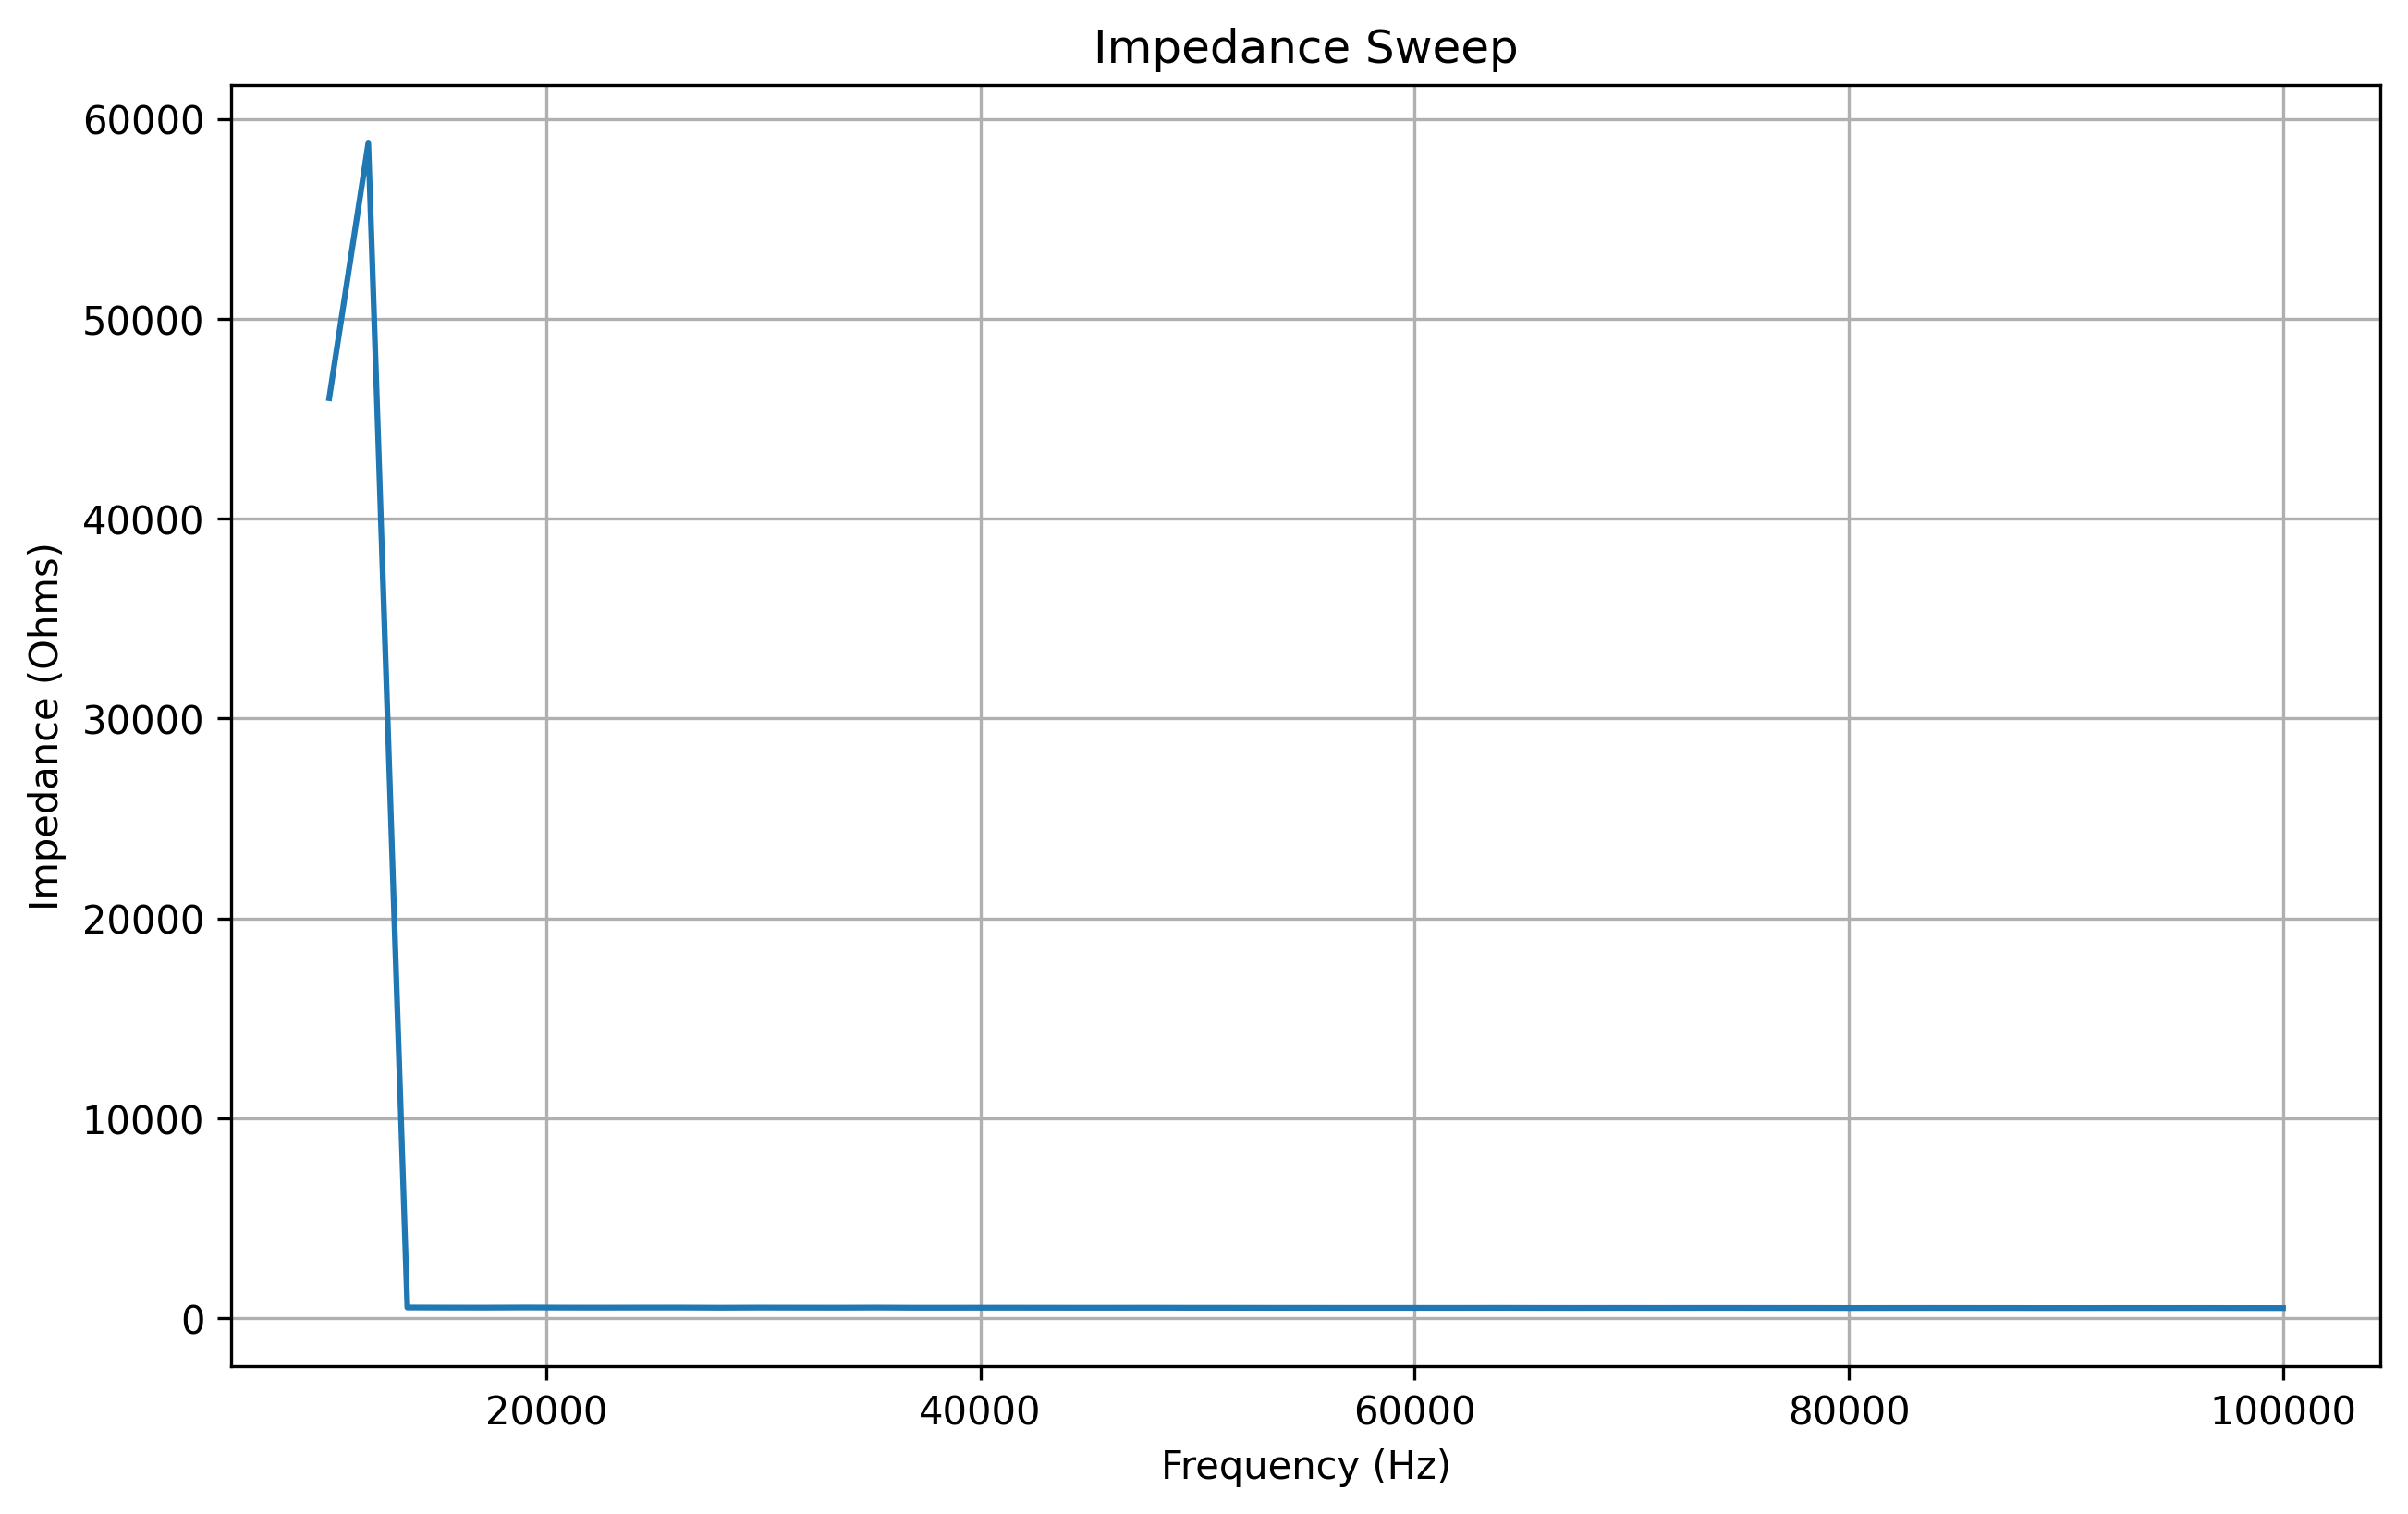

The file beside this chart, header and first rows:
frequency, real, imaginary, magnitude, impedance
10000, 18.0, -13.0, 22.2, 46025
11800, 5.0, -16.0, 16.76, 58769
13600, 276.0, -1816, 1837, 539.2
15400, 293.0, -1822, 1845, 534.4
17200, 322.0, -1811, 1839, 532.7
19000, 363.0, -1818, 1854, 539.9
20800, 399.0, -1807, 1851, 533.7
22600, 432.0, -1811, 1862, 531.9
24400, 479.0, -1792, 1855, 534.5
26200, 519.0, -1781, 1855, 535.3
28000, 554.0, -1771, 1856, 528
29800, 592.0, -1764, 1861, 534.2
31600, 632.0, -1752, 1863, 531.6
33400, 669.0, -1742, 1866, 529.5
35200, 703.0, -1733, 1870, 534.8
37000, 742.0, -1711, 1865, 527.2
38800, 784.0, -1698, 1870, 527.5
40600, 819.0, -1682, 1871, 528.9
42400, 856.0, -1667, 1874, 527.9
44200, 896.0, -1648, 1876, 525.9
46000, 933.0, -1629, 1877, 525.9
47800, 967.0, -1614, 1882, 527.2
49600, 1002, -1593, 1882, 524.1
51400, 1040, -1572, 1885, 524.1
53200, 1067, -1546, 1878, 521.5
55000, 1107, -1528, 1887, 520.7
56800, 1122, -1501, 1874, 519.1
58600, 1176, -1484, 1893, 519.3
60400, 1208, -1457, 1893, 518.8
62200, 1237, -1431, 1892, 518.6
64000, 1270, -1409, 1897, 520.5
65800, 1301, -1378, 1895, 517.2
67600, 1333, -1351, 1898, 515.9
69400, 1361, -1321, 1897, 517.3
71200, 1391, -1290, 1897, 515.6
73000, 1420, -1259, 1898, 517.2
74800, 1451, -1233, 1904, 517.5
76600, 1476, -1198, 1901, 516
78400, 1501, -1165, 1900, 515.4
80200, 1528, -1140, 1906, 512
82000, 1553, -1102, 1904, 514.1
83800, 1573, -1067, 1901, 515.5
85600, 1600, -1032, 1904, 514.1
87400, 1623, -996.0, 1904, 513.3
89200, 1648, -960.0, 1907, 510.6
91000, 1663, -931.0, 1906, 512.1
92800, 1686, -892.0, 1907, 513
94600, 1703, -854.0, 1905, 512.4
96400, 1727, -811.0, 1908, 513.1
98200, 1742, -777.0, 1907, 511.5
100000, 1758, -738.0, 1907, 509.4
